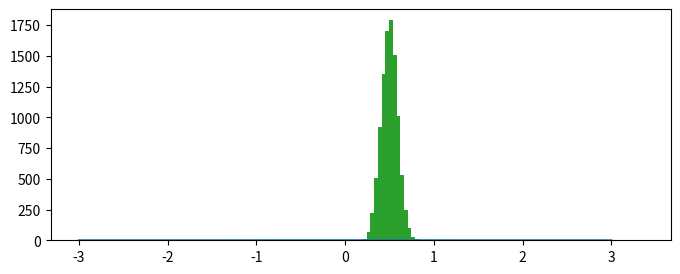

The script that saved this image:
import matplotlib.pyplot as plt # type: ignore
import numpy as np # type: ignore
import scipy.stats as stats # type: ignore

dist = np.random.normal(size=1000)
plt.figure(figsize=[8,3])
mean = 0
stdev = 1
x = np.linspace(mean - 3*stdev, mean + 3*stdev, 100)
plt.plot(x, stats.norm.pdf(x, mean, stdev))
plt.hist(dist, bins=32, density=True)

total = np.zeros(10000)
total.size
for i in range(10):
    total += np.random.rand(10000)
total /= 10
plt.hist(total, bins=16)